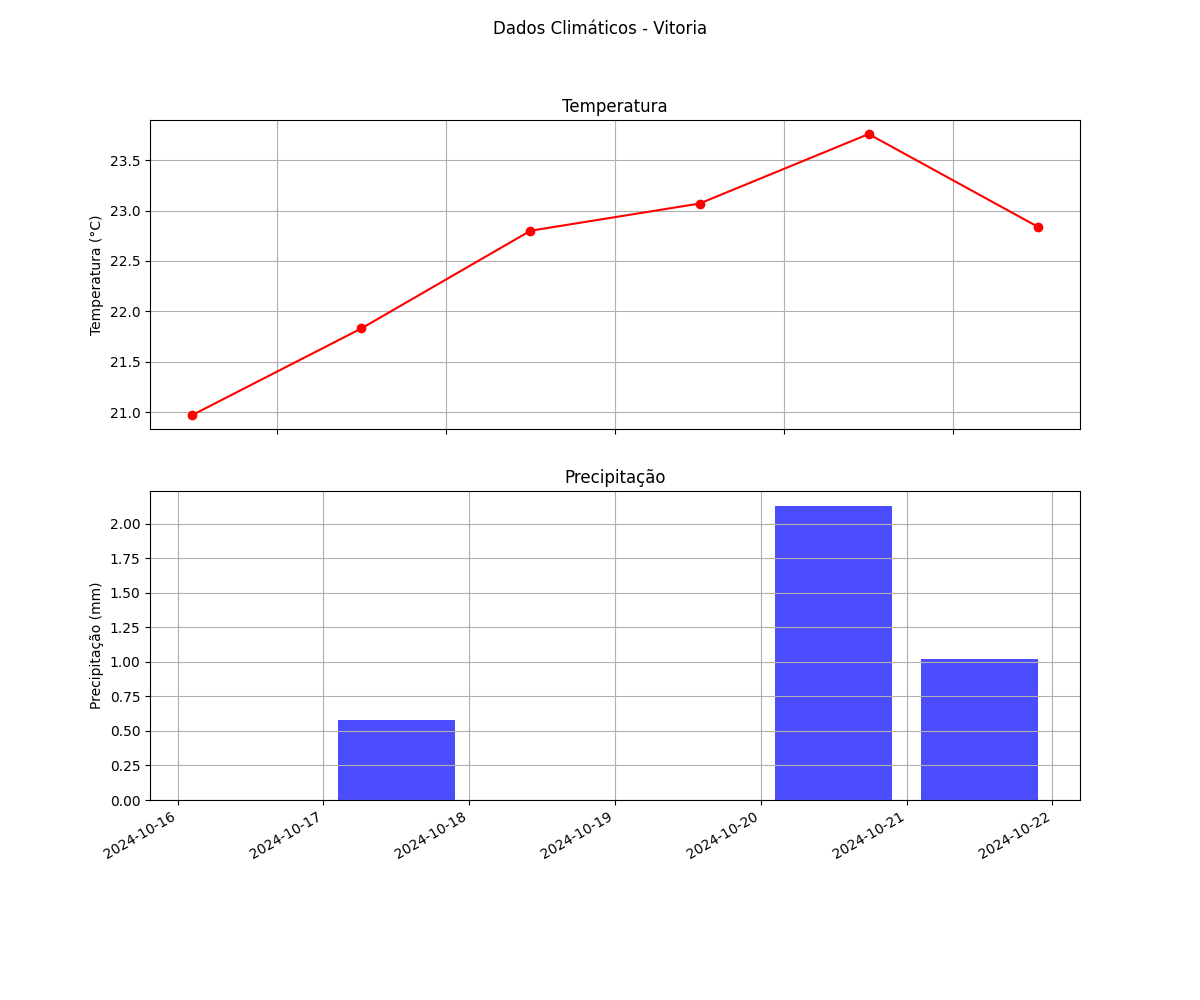

The data file committed next to this chart (first rows):
date, temperature, precipitation
2024-10-16 12:00:00 PM, 20.97, 0
2024-10-17 12:00:00 PM, 21.83, 0.58
2024-10-18 12:00:00 PM, 22.8, 0
2024-10-19 12:00:00 PM, 23.07, 0
2024-10-20 12:00:00 PM, 23.76, 2.13
2024-10-21 12:00:00 PM, 22.84, 1.02
